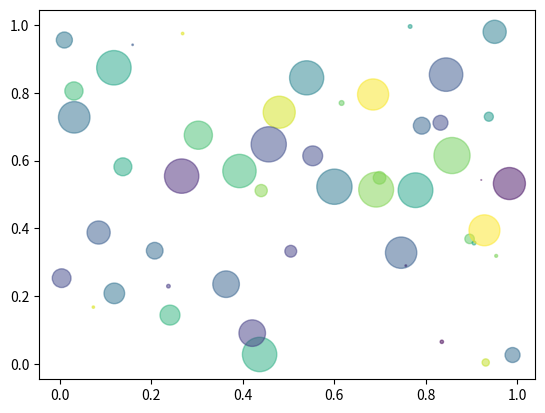

Recreate this plot in Python.
import numpy as np
import matplotlib.pyplot as plt


N = 50
x = np.random.rand(N)
y = np.random.rand(N)
colors = np.random.rand(N)
area = np.pi * (15 * np.random.rand(N))**2  # 0 to 15 point radiuses

plt.scatter(x, y, s=area, c=colors, alpha=0.5)
plt.show()